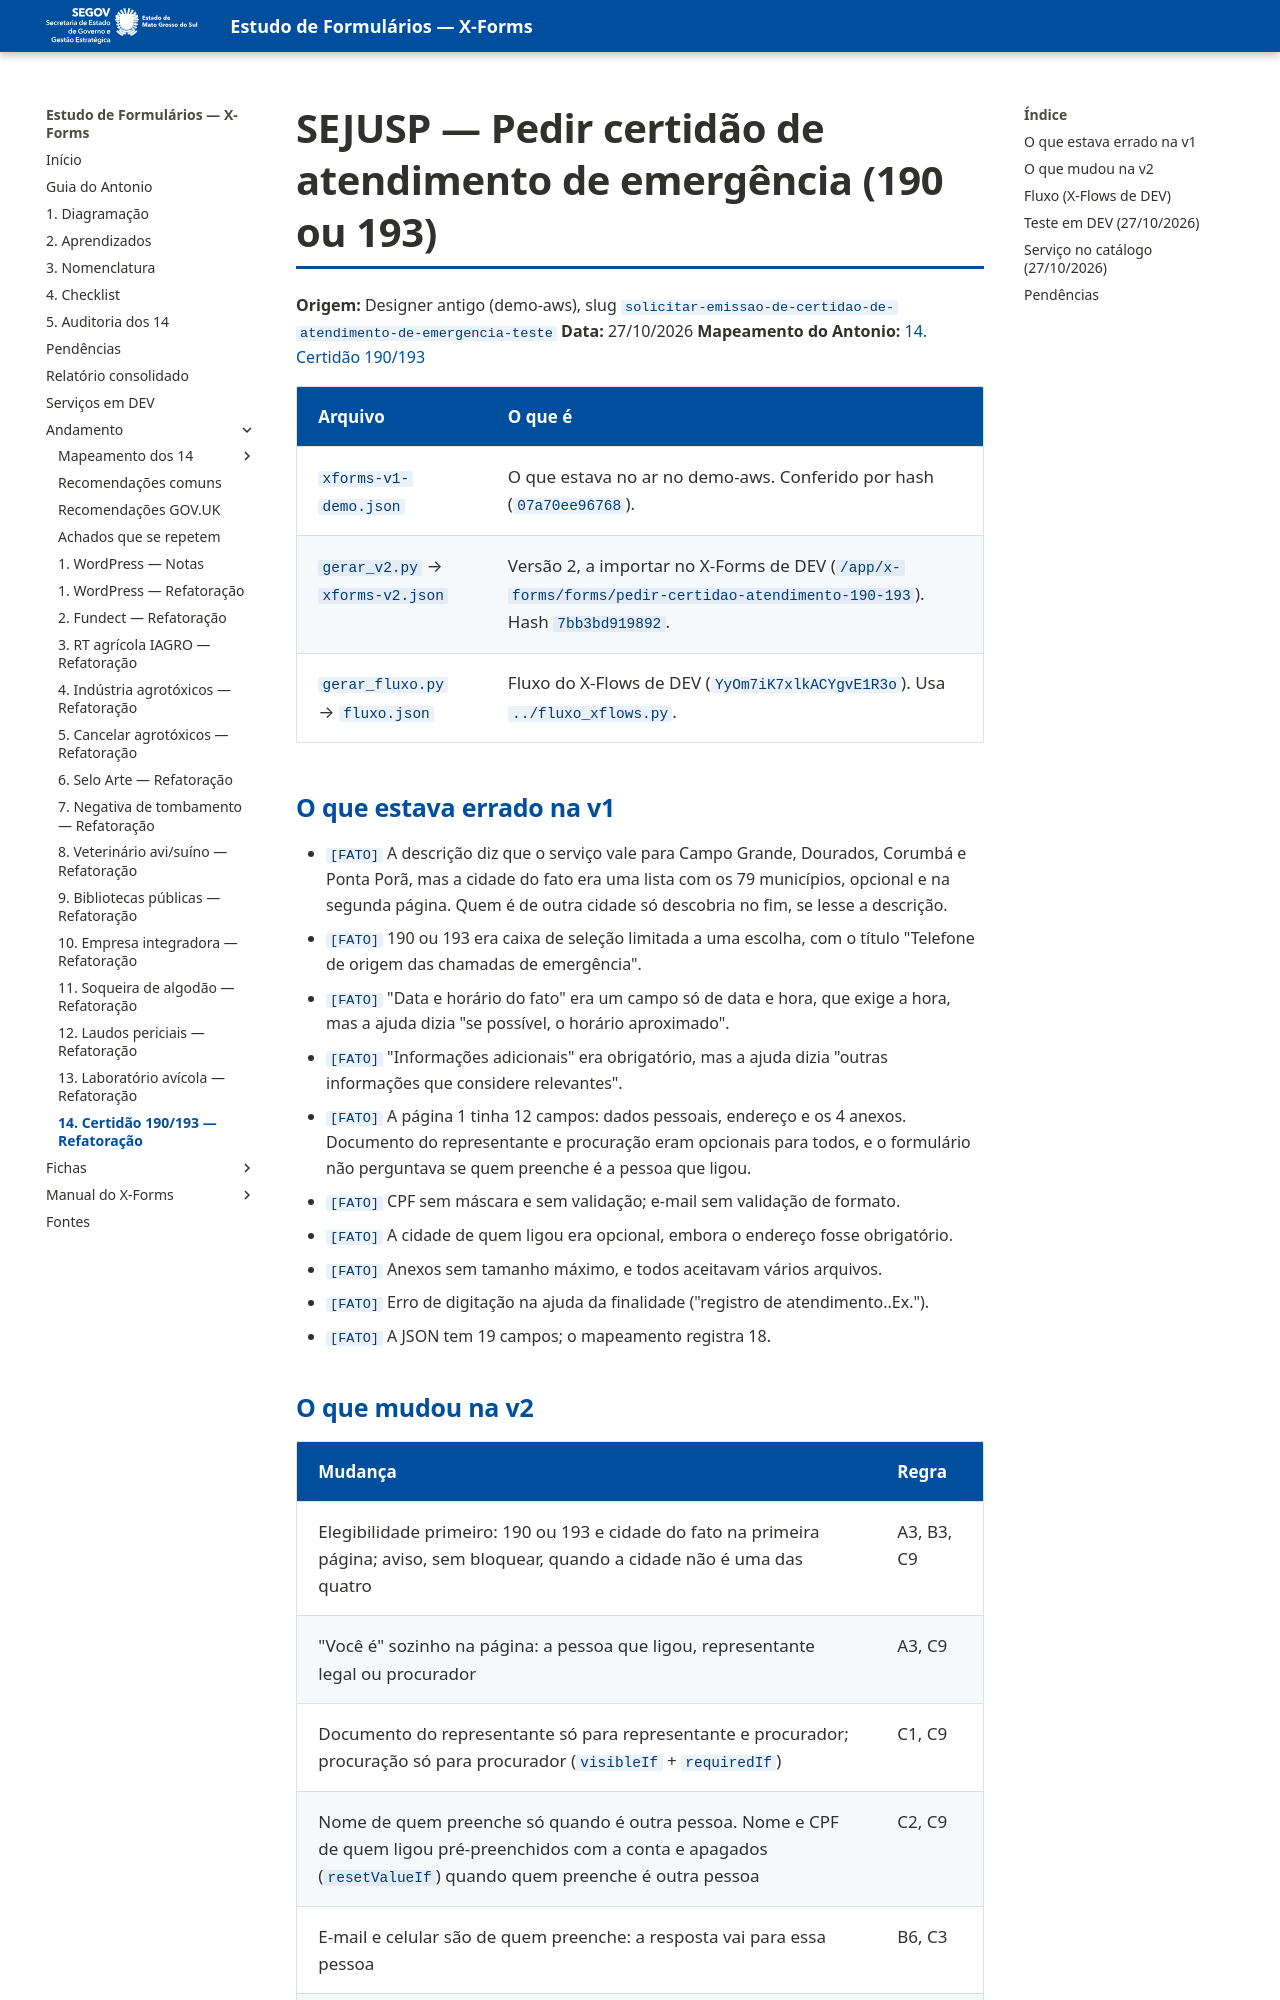

repository: fabioramos-02/estudo-formularios · page: andamento/14-certidao-190-193/notas/index.html · generator: mkdocs

# SEJUSP — Pedir certidão de atendimento de emergência (190 ou 193)

**Origem:** Designer antigo (demo-aws), slug `solicitar-emissao-de-certidao-de-atendimento-de-emergencia-teste`
**Data:** 27/10/2026
**Mapeamento do Antonio:** [14. Certidão 190/193](../mapeamento/14-certidao-190-193.md)

| Arquivo | O que é |
|---|---|
| `xforms-v1-demo.json` | O que estava no ar no demo-aws. Conferido por hash (`07a70ee96768`). |
| `gerar_v2.py` → `xforms-v2.json` | Versão 2, a importar no X-Forms de DEV (`/app/x-forms/forms/pedir-certidao-atendimento-190-193`). Hash `7bb3bd919892`. |
| `gerar_fluxo.py` → `fluxo.json` | Fluxo do X-Flows de DEV (`YyOm7iK7xlkACYgvE1R3o`). Usa `../fluxo_xflows.py`. |

## O que estava errado na v1

- `[FATO]` A descrição diz que o serviço vale para Campo Grande, Dourados, Corumbá e Ponta Porã, mas a
  cidade do fato era uma lista com os 79 municípios, opcional e na segunda página. Quem é de outra
  cidade só descobria no fim, se lesse a descrição.
- `[FATO]` 190 ou 193 era caixa de seleção limitada a uma escolha, com o título "Telefone de origem das
  chamadas de emergência".
- `[FATO]` "Data e horário do fato" era um campo só de data e hora, que exige a hora, mas a ajuda dizia
  "se possível, o horário aproximado".
- `[FATO]` "Informações adicionais" era obrigatório, mas a ajuda dizia "outras informações que considere
  relevantes".
- `[FATO]` A página 1 tinha 12 campos: dados pessoais, endereço e os 4 anexos. Documento do representante
  e procuração eram opcionais para todos, e o formulário não perguntava se quem preenche é a pessoa
  que ligou.
- `[FATO]` CPF sem máscara e sem validação; e-mail sem validação de formato.
- `[FATO]` A cidade de quem ligou era opcional, embora o endereço fosse obrigatório.
- `[FATO]` Anexos sem tamanho máximo, e todos aceitavam vários arquivos.
- `[FATO]` Erro de digitação na ajuda da finalidade ("registro de atendimento..Ex.").
- `[FATO]` A JSON tem 19 campos; o mapeamento registra 18.
